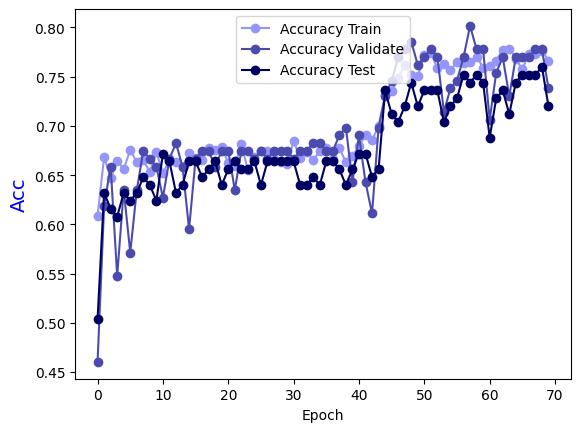

The table this chart was drawn from, first rows:
Epoch, Accuracy Train, Accuracy Validate, Accuracy Test
0.0, 0.6087, 0.4603, 0.504
1.0, 0.6684, 0.619, 0.632
2.0, 0.6471, 0.6587, 0.616
3.0, 0.6643, 0.5476, 0.608
4.0, 0.6562, 0.6349, 0.632
5.0, 0.6754, 0.5714, 0.624
6.0, 0.6633, 0.6349, 0.632
7.0, 0.6653, 0.6746, 0.648
8.0, 0.6532, 0.6667, 0.64
9.0, 0.6734, 0.6587, 0.624
10.0, 0.6522, 0.627, 0.672
11.0, 0.6653, 0.6667, 0.664
12.0, 0.6633, 0.6825, 0.632
13.0, 0.6582, 0.6587, 0.64
14.0, 0.6724, 0.5952, 0.664
15.0, 0.6673, 0.6667, 0.664
16.0, 0.6653, 0.6746, 0.648
17.0, 0.6775, 0.6746, 0.656
18.0, 0.6754, 0.6587, 0.664
19.0, 0.6785, 0.6746, 0.64
20.0, 0.6623, 0.6746, 0.656
21.0, 0.6593, 0.6349, 0.664
22.0, 0.6815, 0.6746, 0.656
23.0, 0.6552, 0.6746, 0.656
24.0, 0.6684, 0.6667, 0.664
25.0, 0.6744, 0.6746, 0.64
26.0, 0.6744, 0.6667, 0.664
27.0, 0.6734, 0.6746, 0.664
28.0, 0.6633, 0.6746, 0.664
29.0, 0.6613, 0.6746, 0.664
30.0, 0.6845, 0.6667, 0.664
31.0, 0.6673, 0.6746, 0.64
32.0, 0.6734, 0.6746, 0.64
33.0, 0.6653, 0.6825, 0.648
34.0, 0.6744, 0.6825, 0.64
35.0, 0.6775, 0.6746, 0.664
36.0, 0.6663, 0.6746, 0.664
37.0, 0.6775, 0.6905, 0.656
38.0, 0.6633, 0.6984, 0.64
39.0, 0.6694, 0.6429, 0.656
40.0, 0.6795, 0.6905, 0.672
41.0, 0.6906, 0.6429, 0.672
42.0, 0.6855, 0.6111, 0.648
43.0, 0.6997, 0.6984, 0.656
44.0, 0.731, 0.7302, 0.736
45.0, 0.7351, 0.746, 0.712
46.0, 0.7482, 0.7698, 0.704
47.0, 0.7624, 0.7778, 0.72
48.0, 0.7513, 0.7857, 0.744
49.0, 0.7503, 0.7619, 0.72
50.0, 0.7725, 0.7698, 0.736
51.0, 0.7745, 0.7778, 0.736
52.0, 0.7583, 0.7698, 0.736
53.0, 0.7634, 0.7143, 0.704
54.0, 0.7563, 0.7381, 0.72
55.0, 0.7654, 0.746, 0.728
56.0, 0.7644, 0.7698, 0.752
57.0, 0.7654, 0.8016, 0.744
58.0, 0.7705, 0.7778, 0.752
59.0, 0.7594, 0.7778, 0.744
... 10 more rows
